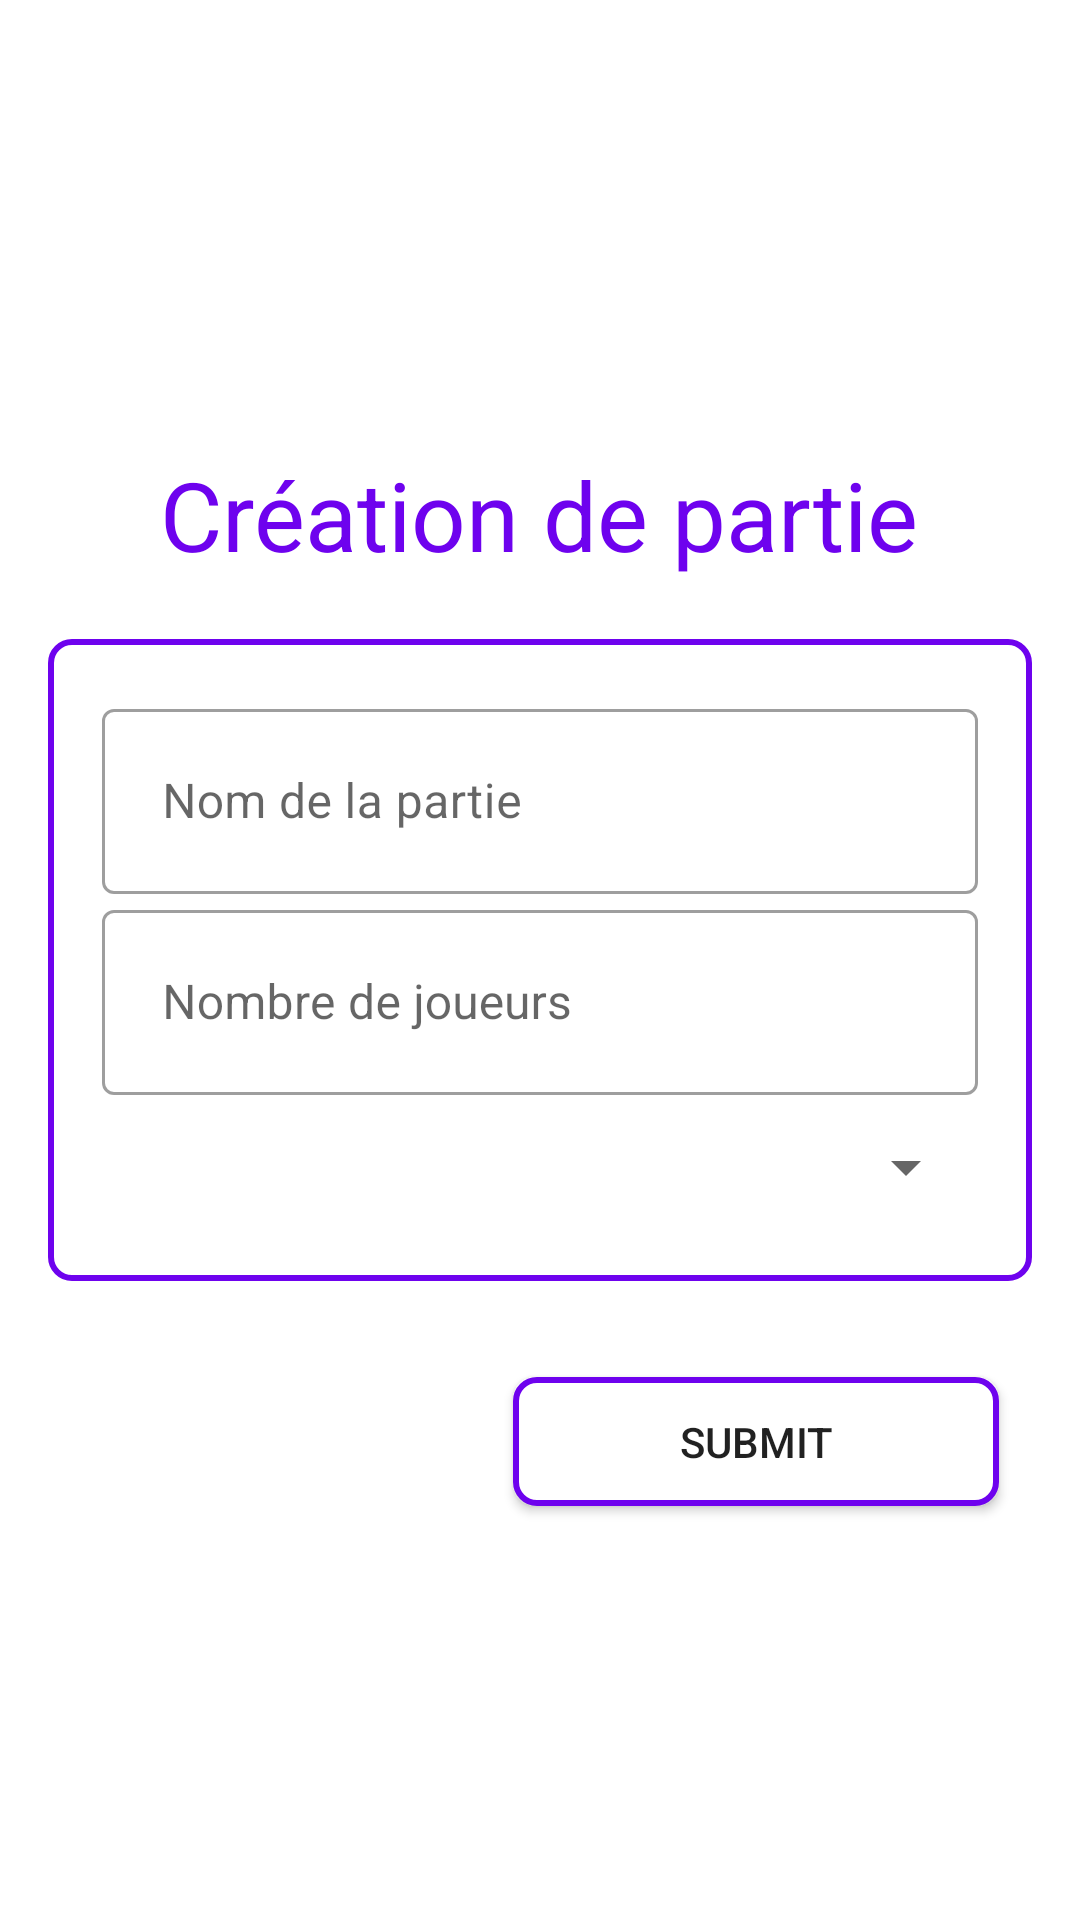

Write the Android layout XML for this screen, with the resource values it uses.
<!-- AndroidManifest.xml: application theme Theme.Scrabble_plus -->
<!-- res/layout/activity_party_creation.xml -->
<?xml version="1.0" encoding="utf-8"?>
<androidx.constraintlayout.widget.ConstraintLayout xmlns:android="http://schemas.android.com/apk/res/android"
    xmlns:app="http://schemas.android.com/apk/res-auto"
    xmlns:tools="http://schemas.android.com/tools"
    android:layout_width="match_parent"
    android:layout_height="match_parent"
    android:padding="16dp"
    tools:context=".partyCreation.PartyCreationActivity">

    <TextView
        android:layout_width="wrap_content"
        android:layout_height="wrap_content"
        android:layout_marginBottom="20dp"
        android:text="@string/creation_form_name"
        android:textColor="@color/colorPrimary"
        android:textSize="32sp"
        app:layout_constraintBottom_toTopOf="@+id/creationCLMain"
        app:layout_constraintEnd_toEndOf="parent"
        app:layout_constraintHorizontal_bias="0.498"
        app:layout_constraintStart_toStartOf="parent" />

    <androidx.constraintlayout.widget.ConstraintLayout
        android:id="@+id/creationCLMain"
        android:layout_width="match_parent"
        android:layout_height="wrap_content"
        android:background="@drawable/button_border"

        android:padding="18dp"
        app:layout_constraintBottom_toBottomOf="parent"
        app:layout_constraintEnd_toEndOf="parent"
        app:layout_constraintStart_toStartOf="parent"
        app:layout_constraintTop_toTopOf="parent">

        <com.google.android.material.textfield.TextInputLayout
            android:id="@+id/creationInputName"
            style="@style/Widget.MaterialComponents.TextInputLayout.OutlinedBox"
            android:layout_width="match_parent"
            android:layout_height="wrap_content"
            app:layout_constraintEnd_toEndOf="parent"
            app:layout_constraintStart_toStartOf="parent"
            app:layout_constraintTop_toTopOf="parent">

            <com.google.android.material.textfield.TextInputEditText
                android:layout_width="match_parent"
                android:layout_height="wrap_content"
                android:hint="@string/creation_name"
                android:inputType="textPersonName"
                android:padding="20dp" />

        </com.google.android.material.textfield.TextInputLayout>

        <com.google.android.material.textfield.TextInputLayout
            android:id="@+id/creationInputNbPlayer"
            style="@style/Widget.MaterialComponents.TextInputLayout.OutlinedBox"
            android:layout_width="match_parent"
            android:layout_height="wrap_content"
            app:layout_constraintEnd_toEndOf="parent"
            app:layout_constraintStart_toStartOf="parent"
            app:layout_constraintTop_toBottomOf="@+id/creationInputName">

            <com.google.android.material.textfield.TextInputEditText
                android:layout_width="match_parent"
                android:layout_height="wrap_content"
                android:hint="@string/creation_nb_player"
                android:inputType="textPersonName"
                android:padding="20dp" />

        </com.google.android.material.textfield.TextInputLayout>

        <Spinner
            android:id="@+id/creationSpinnerMode"
            android:layout_width="match_parent"
            android:layout_height="match_parent"
            android:padding="20dp"
            app:layout_constraintTop_toBottomOf="@+id/creationInputNbPlayer"
            tools:layout_editor_absoluteX="18dp"
            android:layout_marginTop="4dp"
            />

    </androidx.constraintlayout.widget.ConstraintLayout>

    <Button
        android:id="@+id/creationButtonLobby"
        android:layout_width="162dp"
        android:layout_height="43dp"
        android:layout_marginTop="32dp"
        android:background="@drawable/button_border"
        android:text="@string/submit"
        app:layout_constraintEnd_toEndOf="parent"
        app:layout_constraintHorizontal_bias="0.933"
        app:layout_constraintStart_toStartOf="parent"
        android:onClick="submitCreationForm"
        app:layout_constraintTop_toBottomOf="@+id/creationCLMain" />

</androidx.constraintlayout.widget.ConstraintLayout>
<!-- resources referenced by this layout -->
<resources>
  <color name="colorPrimary">#6e02ee</color>
  <!-- drawable button_border (drawable) -->
  <?xml version="1.0" encoding="utf-8"?>
  <shape
      xmlns:android="http://schemas.android.com/apk/res/android"
      android:shape="rectangle"
      >
      <solid
          android:color="@color/colorOnSurface"
          />
      <stroke
          android:color="@color/colorPrimary"
          android:width="2dp"
          />
      <padding
          android:left="1dp"
          android:right="1dp"
          android:top="1dp"
          android:bottom="1dp"
          />
      <corners
          android:radius="7dp"
          />
  
  </shape>
  <string name="creation_form_name">Création de partie</string>
  <string name="creation_name">Nom de la partie</string>
  <string name="creation_nb_player">Nombre de joueurs</string>
  <string name="submit">Submit</string>
  <style name="Theme.Scrabble_plus" parent="Theme.MaterialComponents.DayNight.NoActionBar">
          
          <item name="colorPrimary">@color/colorPrimary</item>
          <item name="colorPrimaryVariant">@color/colorPrimaryVariant</item>
          <item name="colorOnPrimary">@color/colorOnPrimary</item>
          
          <item name="colorSecondary">@color/colorSecondary</item>
          <item name="colorSecondaryVariant">@color/colorSecondaryVariant</item>
          <item name="colorOnSecondary">@color/colorOnSecondary</item>
          
          <item name="android:statusBarColor">?attr/colorPrimaryVariant</item>
          
      </style>
  <color name="colorOnSurface">#FFFFFF</color>
  <color name="colorPrimaryVariant">#a067f5</color>
  <color name="colorOnPrimary">#ffffff</color>
  <color name="colorSecondary">#b1f671</color>
  <color name="colorSecondaryVariant">#e0fbc5</color>
  <color name="colorOnSecondary">#FFFFFF</color>
</resources>
